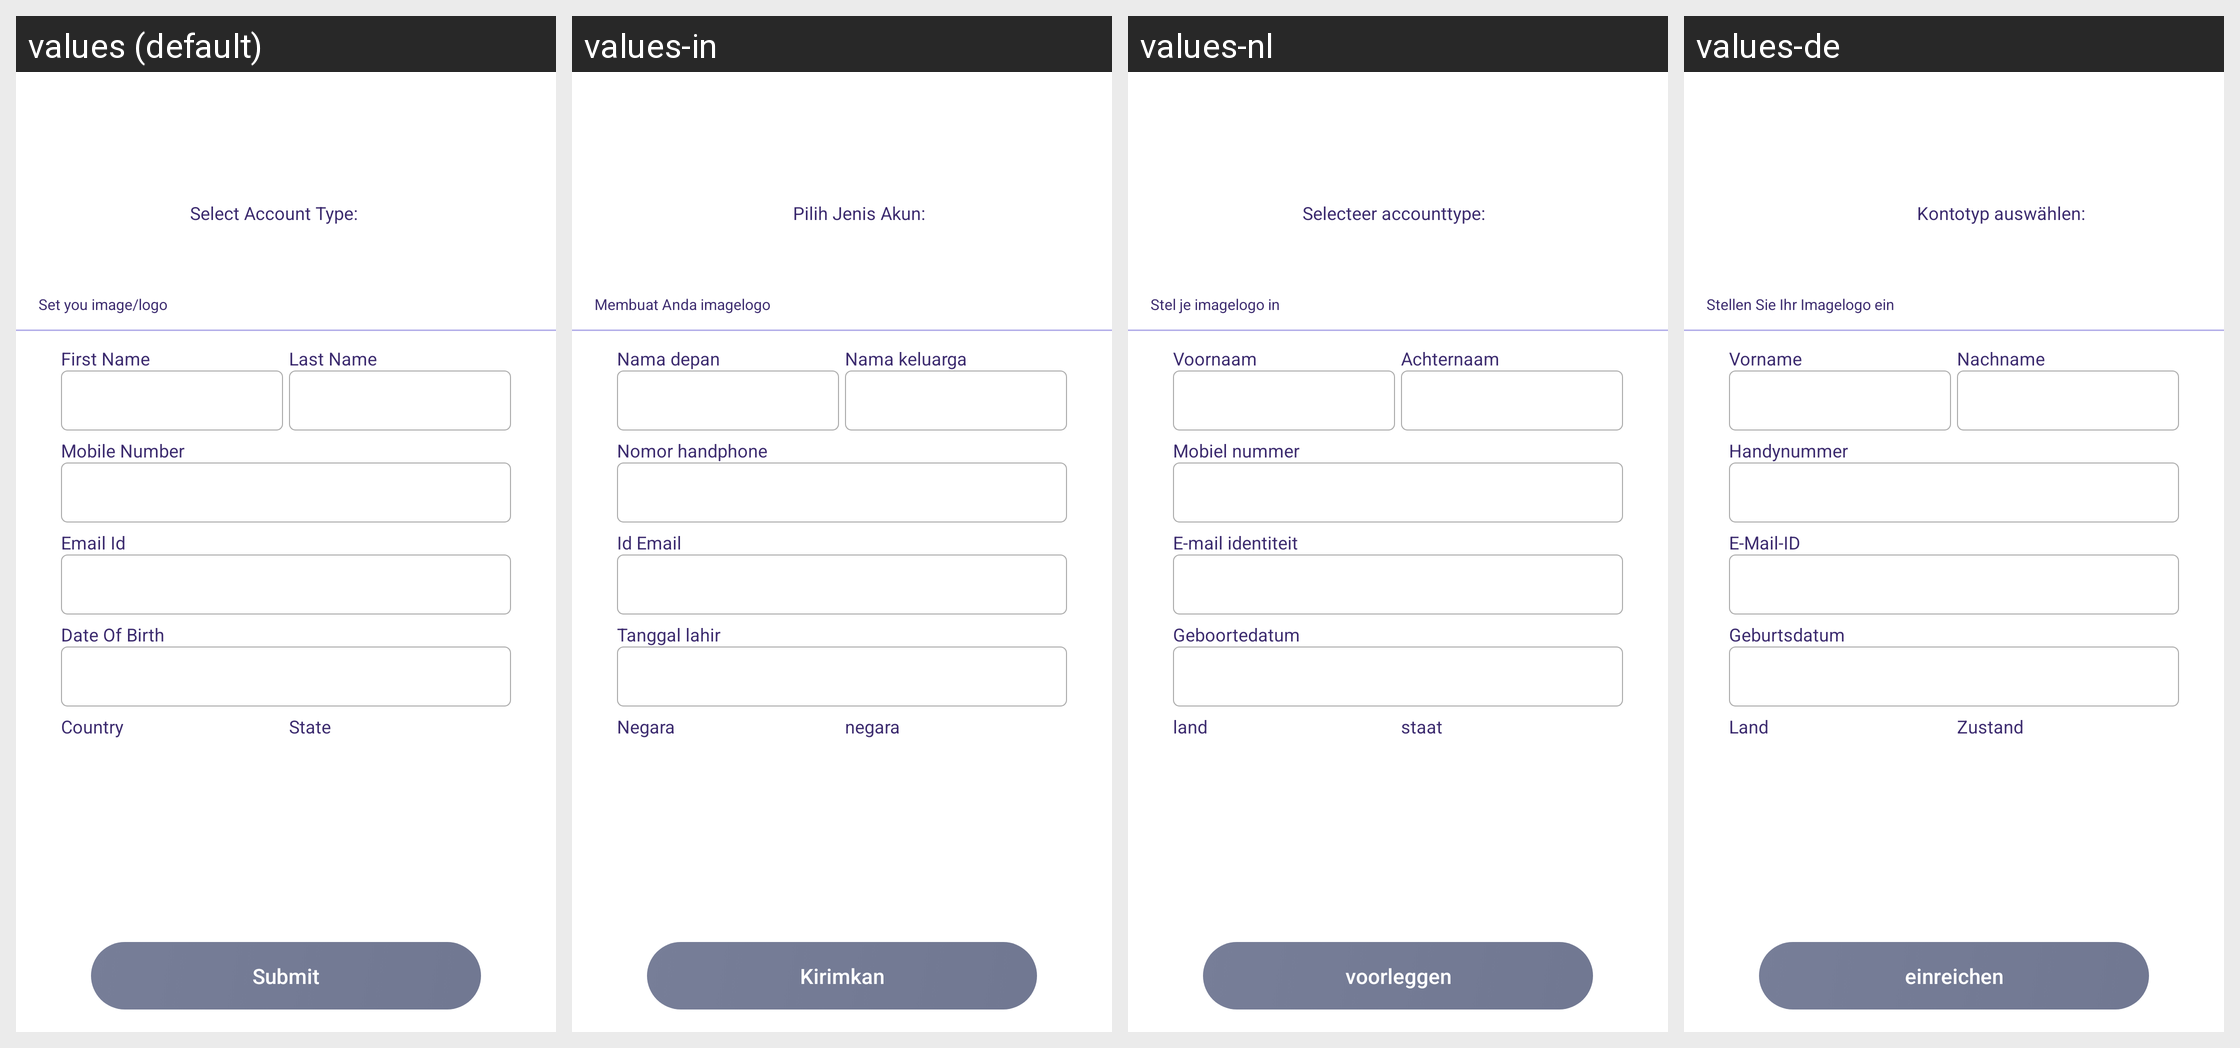

Locale-by-locale string values for the Android screen shown in this grid:
Android screen res/layout/activity_create_profile.xml rendered under 4 locales, left to right: values (default), values-in, values-nl, values-de. Device: Nexus 5 (rendered at 1080×1920; each locale shown at half size, 540×960, under a caption strip naming it); theme AppTheme.
Other locales in the repository, not shown: values-ca, values-es, values-fr, values-it, values-ru, values-uk.
Strings drawn on this screen, with the default value and each locale's value (text and hints the layout hard-codes, and strings that could not be matched under every locale, appear in the picture but are not listed):

submit
  values: Submit
  values-in: Kirimkan
  values-nl: voorleggen
  values-de: einreichen

Set_you_imagelogo
  values: Set you image/logo
  values-in: Membuat Anda imagelogo
  values-nl: Stel je imagelogo in
  values-de: Stellen Sie Ihr Imagelogo ein

Select_Account_Type
  values: Select Account Type:
  values-in: Pilih Jenis Akun:
  values-nl: Selecteer accounttype:
  values-de: Kontotyp auswählen:

First_Name
  values: First Name
  values-in: Nama depan
  values-nl: Voornaam
  values-de: Vorname

Last_Name
  values: Last Name
  values-in: Nama keluarga
  values-nl: Achternaam
  values-de: Nachname

mobile_no
  values: Mobile Number
  values-in: Nomor handphone
  values-nl: Mobiel nummer
  values-de: Handynummer

Email_Id
  values: Email Id
  values-in: Id Email
  values-nl: E-mail identiteit
  values-de: E-Mail-ID

dob
  values: Date Of Birth
  values-in: Tanggal lahir
  values-nl: Geboortedatum
  values-de: Geburtsdatum

country
  values: Country
  values-in: Negara
  values-nl: land
  values-de: Land

state
  values: State
  values-in: negara
  values-nl: staat
  values-de: Zustand
